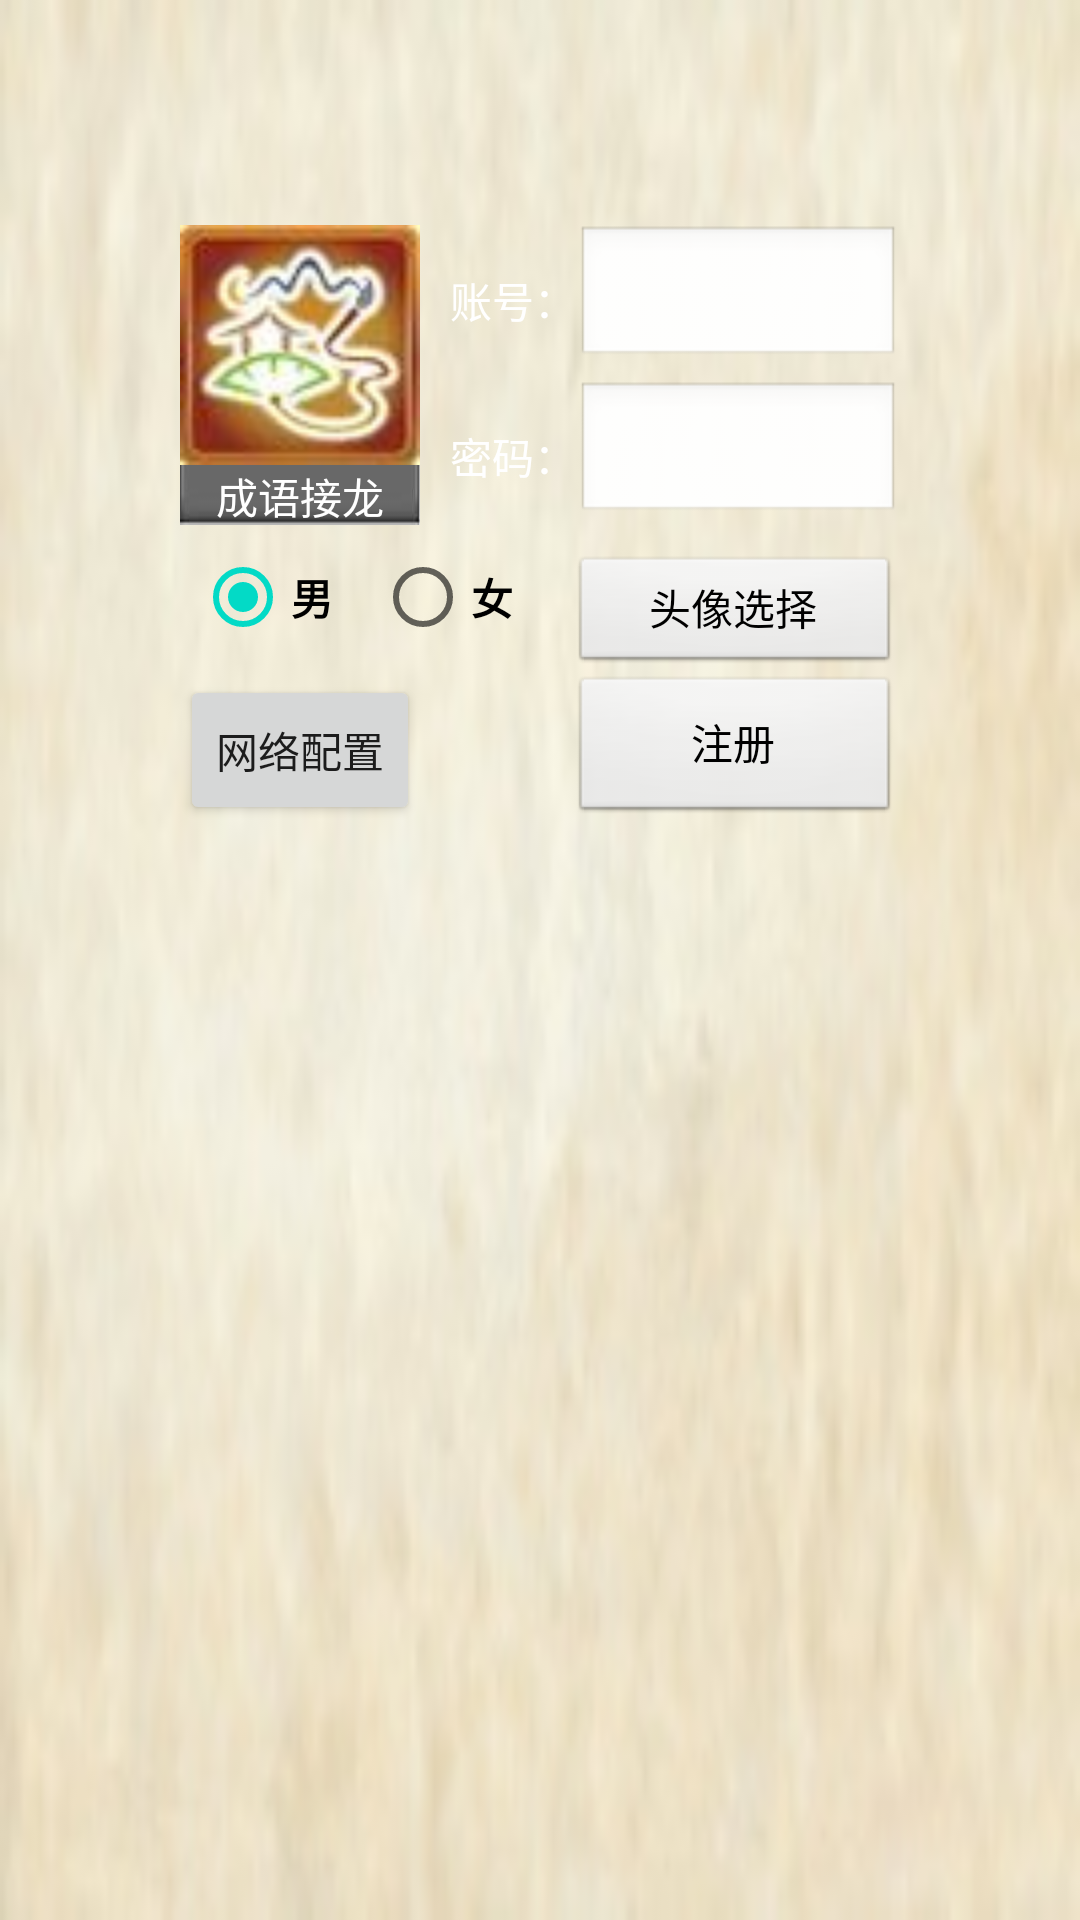

This screen was rendered from an Android layout file. Write that file and the resources it references.
<!-- AndroidManifest.xml: fallback theme Theme.MaterialComponents.DayNight.NoActionBar -->
<!-- res/layout/register.xml -->
<?xml version="1.0" encoding="utf-8"?>

<LinearLayout xmlns:android="http://schemas.android.com/apk/res/android"
    android:id="@+id/father"
    android:layout_width="fill_parent"
    android:layout_height="fill_parent"
    android:background="@drawable/game_background"
    android:orientation="vertical" >

    <RelativeLayout
        android:id="@+id/relativeLayout1"
        android:layout_width="fill_parent"
        android:layout_height="fill_parent" >

        <RelativeLayout
            android:layout_width="fill_parent"
            android:layout_height="350dip" >

            <RelativeLayout
                android:id="@+id/register_input_area"
                android:layout_width="280dip"
                android:layout_height="240dip"
                android:layout_centerHorizontal="true"
                android:layout_centerInParent="true"
                android:background="@drawable/login_input_area_background" >

                <LinearLayout
                    android:layout_width="240dip"
                    android:layout_height="200dip"
                    android:layout_centerInParent="true"
                    android:orientation="vertical" >

                    <LinearLayout
                        android:layout_width="fill_parent"
                        android:layout_height="100dip"
                        android:orientation="horizontal" >

                        <LinearLayout
                            android:layout_width="80dip"
                            android:layout_height="fill_parent"
                            android:background="@drawable/login_input_area_logo_background"
                            android:orientation="vertical" >

                            <ImageView
                                android:layout_width="fill_parent"
                                android:layout_height="80dip"
                                android:layout_gravity="center_horizontal"
                                android:src="@drawable/logo_in_login" />

                            <TextView
                                android:layout_width="fill_parent"
                                android:layout_height="20dip"
                                android:gravity="center_horizontal"
                                android:text="@string/login_input_area_logo_text"
                                android:textColor="@android:color/white" />
                        </LinearLayout>

                        <RelativeLayout
                            android:layout_width="160dip"
                            android:layout_height="fill_parent"
                            android:paddingLeft="10dip" >

                            <LinearLayout
                                android:layout_width="fill_parent"
                                android:layout_height="48dip"
                                android:layout_alignParentLeft="true"
                                android:layout_alignParentTop="true"
                                android:orientation="horizontal" >

                                <TextView
                                    android:layout_width="42dip"
                                    android:layout_height="50dip"
                                    android:text="@string/login_input_area_username"
                                    android:textColor="@android:color/white" />

                                <EditText
                                    android:id="@+id/register_edittext_username"
                                    android:layout_width="108dip"
                                    android:layout_height="fill_parent"
                                    android:background="@android:drawable/edit_text"
                                    android:padding="5dip"
                                    android:singleLine="true"
                                    android:textColor="@android:color/black" />
                            </LinearLayout>

                            <LinearLayout
                                android:layout_width="fill_parent"
                                android:layout_height="48dip"
                                android:layout_alignParentBottom="true"
                                android:layout_alignParentLeft="true"
                                android:orientation="horizontal" >

                                <TextView
                                    android:layout_width="42dip"
                                    android:layout_height="50dip"
                                    android:text="@string/login_input_area_password"
                                    android:textColor="@android:color/white" />

                                <EditText
                                    android:id="@+id/register_edittext_password"
                                    android:layout_width="108dip"
                                    android:layout_height="fill_parent"
                                    android:background="@android:drawable/edit_text"
                                    android:padding="5dip"
                                    android:password="true"
                                    android:singleLine="true"
                                    android:textColor="@android:color/black" />
                            </LinearLayout>
                        </RelativeLayout>
                    </LinearLayout>

                    <RelativeLayout
                        android:layout_width="fill_parent"
                        android:layout_height="fill_parent" >

                        <RelativeLayout
                            android:id="@+id/relativeLayout2"
                            android:layout_width="120dip"
                            android:layout_height="50dip"
                            android:layout_alignParentLeft="true" >

                            <RadioGroup
                                android:id="@+id/register_gender"
                                android:layout_width="fill_parent"
                                android:layout_height="100dip"
                                android:orientation="horizontal"
                                android:paddingLeft="5dip" >

                                <RadioButton
                                    android:id="@+id/register_gender_man"
                                    android:layout_width="60dip"
                                    android:layout_height="wrap_content"
                                    android:checked="true"
                                    android:text="男"
                                    android:textColor="@android:color/black"
                                    android:textStyle="bold" />

                                <RadioButton
                                    android:id="@+id/register_gender_female"
                                    android:layout_width="60dip"
                                    android:layout_height="wrap_content"
                                    android:text="女"
                                    android:textColor="@android:color/black"
                                    android:textStyle="bold" />
                            </RadioGroup>
                        </RelativeLayout>

                        <RelativeLayout
                            android:id="@+id/relativeLayout2"
                            android:layout_width="110dip"
                            android:layout_height="50dip"
                            android:layout_alignParentRight="true" >

                            <Button
                                android:id="@+id/register_header_select_btn"
                                android:layout_width="110dip"
                                android:layout_height="40dip"
                                android:layout_alignParentBottom="true"
                                android:layout_alignParentRight="true"
                                android:background="@android:drawable/btn_default"
                                android:gravity="center"
                                android:text="头像选择"
                                android:textColor="@android:color/black" />
                        </RelativeLayout>

                        <Button
                            android:id="@+id/register_button_register"
                            android:layout_width="110dip"
                            android:layout_height="50dip"
                            android:layout_alignParentBottom="true"
                            android:layout_alignParentRight="true"
                            android:background="@android:drawable/btn_default"
                            android:gravity="center"
                            android:text="@string/register_button_register_text"
                            android:textColor="@android:color/black" />

                        <Button
                            android:id="@+id/register_server_config_btn"
                            android:layout_width="80dip"
                            android:layout_height="50dip"
                            android:layout_alignParentBottom="true"
                            android:layout_alignParentLeft="true"
                            android:gravity="center"
                            android:text="@string/login_button_config_text" />
                    </RelativeLayout>
                </LinearLayout>
            </RelativeLayout>

            <LinearLayout
                android:id="@+id/loading_linear_layout"
                android:layout_width="fill_parent"
                android:layout_height="wrap_content"
                android:layout_alignParentBottom="true"
                android:layout_centerHorizontal="true"
                android:orientation="horizontal" >
            </LinearLayout>
        </RelativeLayout>

        
    </RelativeLayout>

</LinearLayout>
<!-- resources referenced by this layout -->
<resources>
  <color name="grey05">#ACA899</color>
  <!-- drawable game_background: jpg bitmap (drawable, 9862 bytes) -->
  <!-- drawable login_input_area_logo_background: jpg bitmap (drawable, 2113 bytes) -->
  <!-- drawable logo_in_login: jpg bitmap (drawable, 2149 bytes) -->
  <string name="login_button_config_text">网络配置</string>
  <string name="login_input_area_logo_text">成语接龙</string>
  <string name="login_input_area_password">密码：</string>
  <string name="login_input_area_username">账号：</string>
  <string name="register_button_register_text">注册</string>
</resources>
